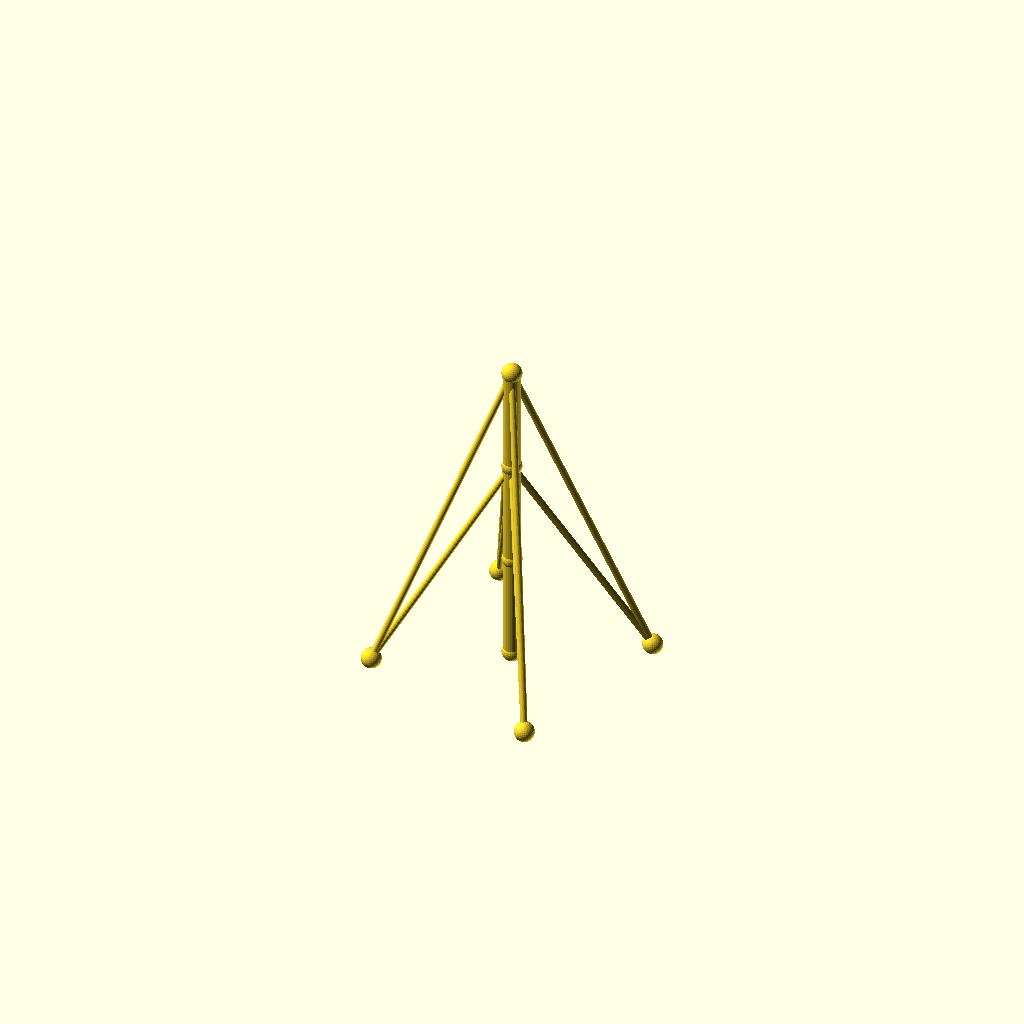
Cell 1: rendered with the file's own defaults.
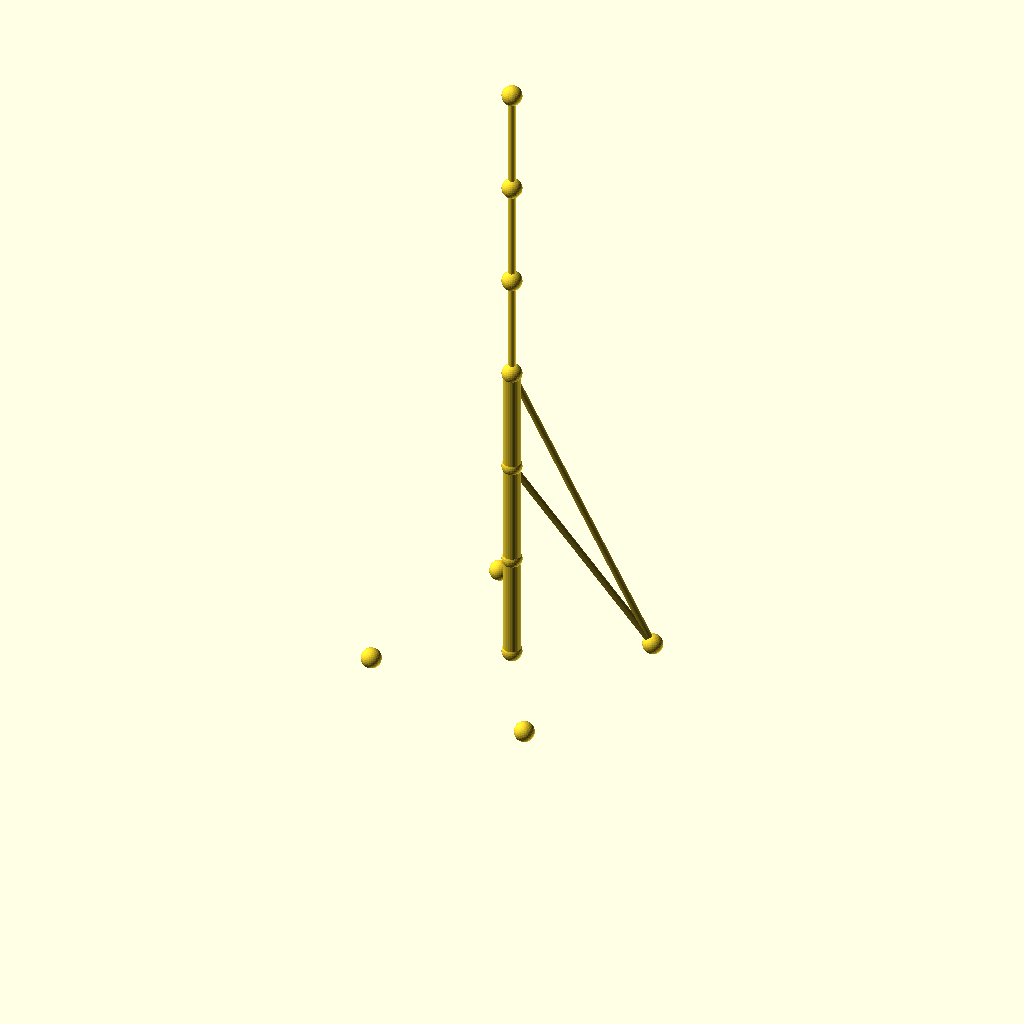
Cell 2: sections = 6 (everything else at default).
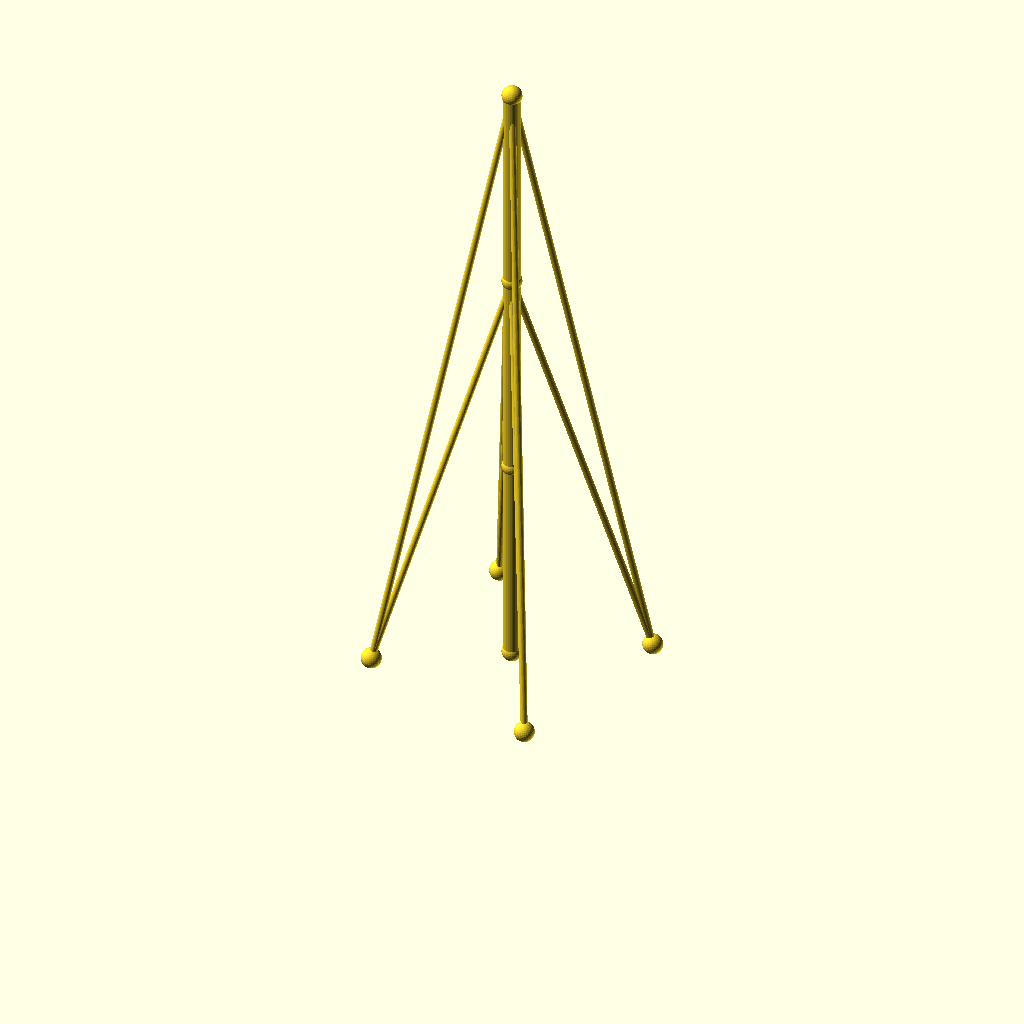
Cell 3 — seg_h set to 96, the other parameters unchanged.
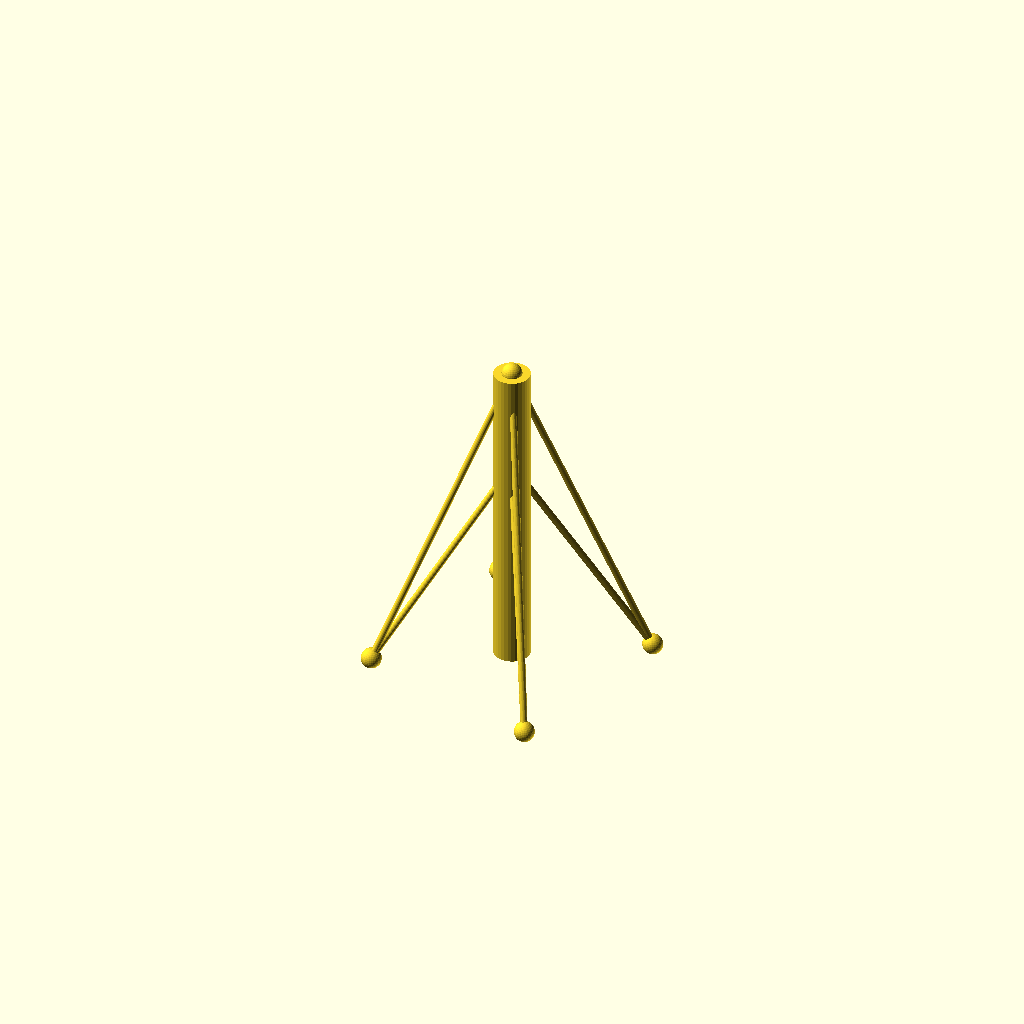
Cell 4: the same model with mast_r = 8.
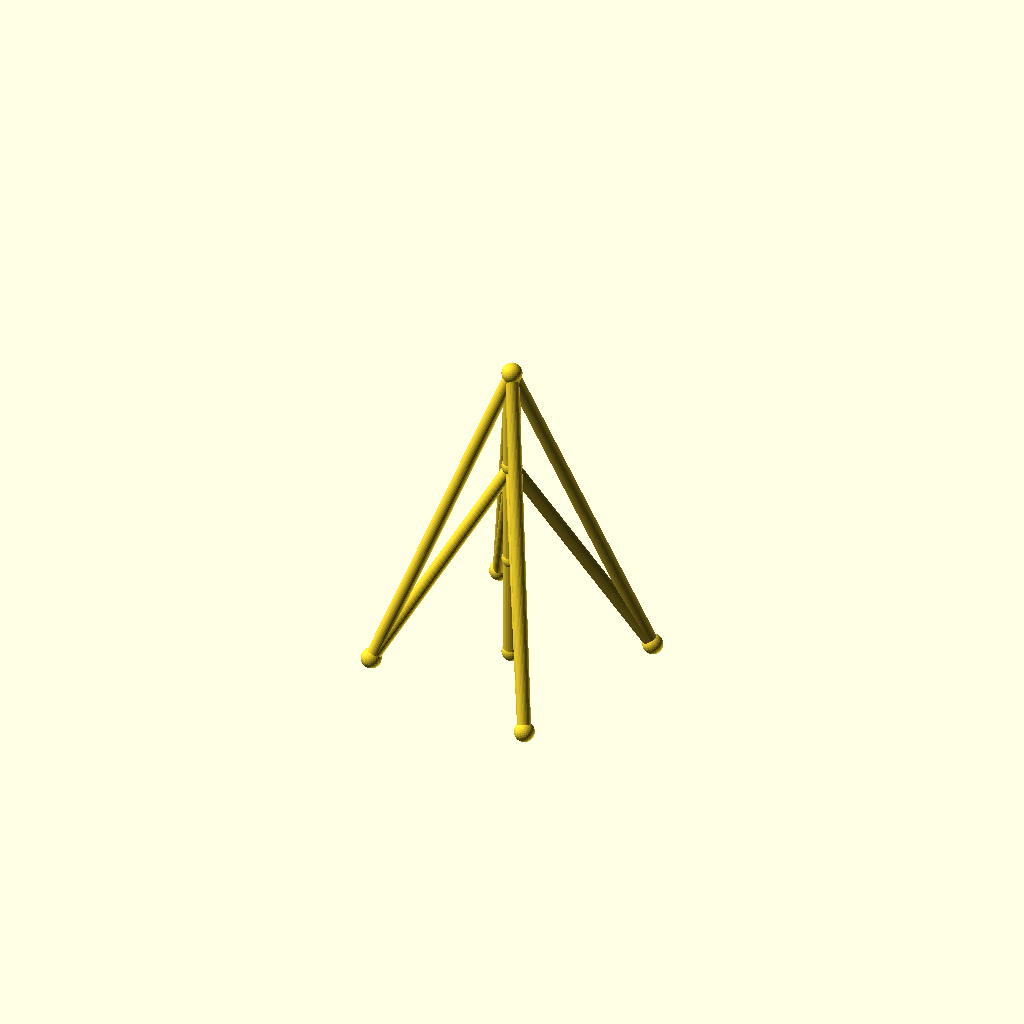
Cell 5: the same model with guy_r = 3.
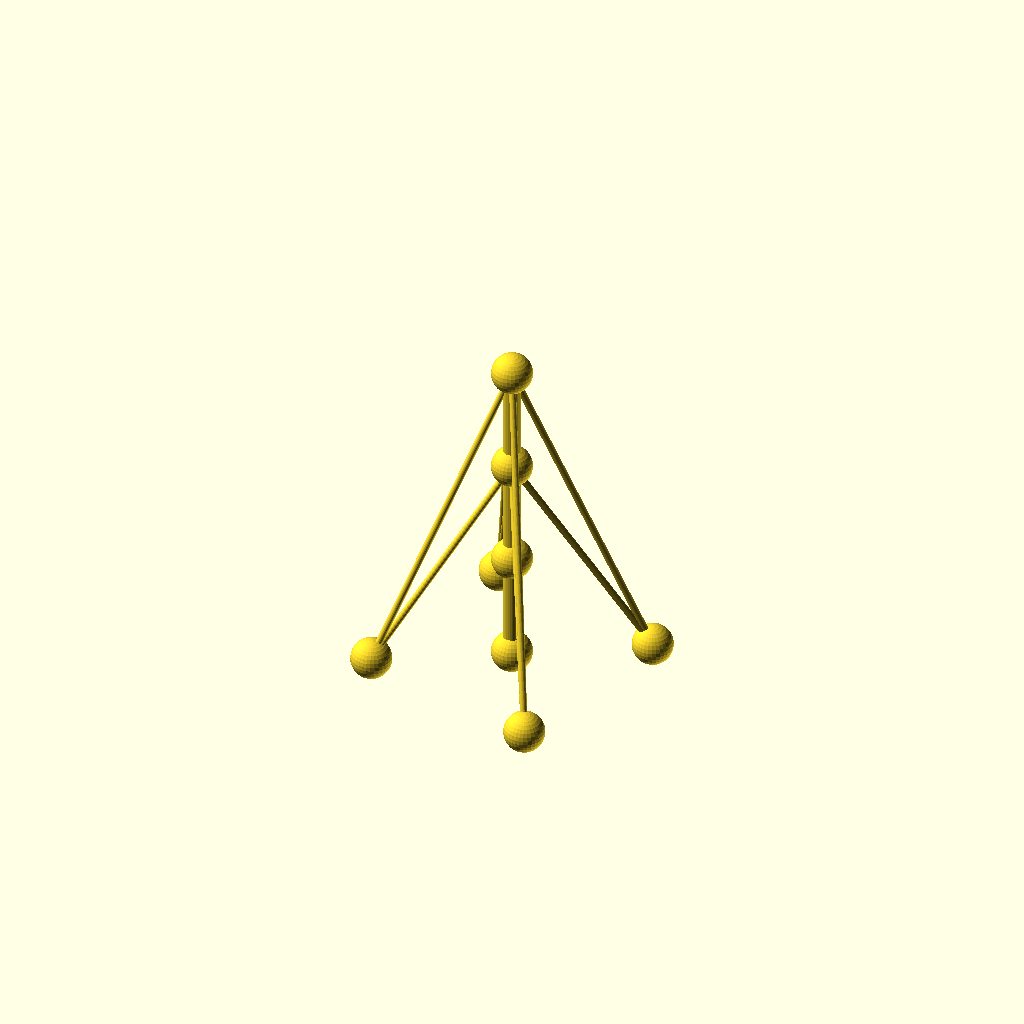
Cell 6: the same model with joint_r = 9.
All cells are drawn from one camera (rotation 55°, 0°, 25°, orthographic, colour scheme Cornfield), so only the parameter changes between them.
OpenSCAD source file optional_data/data/wire2/guymasts/scene_0209.scad:
$fn = 32;

// ----------------------------------------------------------------------
// Guyed mast: 3 sections of 48 mm, 4 anchors on R60
// ----------------------------------------------------------------------

// --- parameters (mm) ---
sections = 3;             // number of mast sections
seg_h = 48;               // section height
mast_r = 4;               // mast member radius
guy_r = 1.5;              // guy wire radius
joint_r = 4.5;            // joint ball radius
anchors_n = 4;            // number of ground anchors
anchor_r = 60;            // anchor ring radius
anchor_step = 90;         // angle between anchors, degrees
anchor_a0 = 30;           // angle of the first anchor, degrees
tiers = 2;                // number of guy tiers
guy_h_3 = 144;            // guy tier height (section 3)
guy_h_2 = 96;             // guy tier height (section 2)

bbox_x = anchor_r * (cos(anchor_a0 + 0 * anchor_step) - cos(anchor_a0 + 2 * anchor_step)) + 2 * joint_r;  // overall X, joints included
bbox_y = anchor_r * (sin(anchor_a0 + 1 * anchor_step) - sin(anchor_a0 + 3 * anchor_step)) + 2 * joint_r;  // overall Y, joints included
bbox_z = sections * seg_h + 2 * joint_r;  // overall Z, joints included
mast_d = 2 * mast_r;  // mast trunk diameter
guy_d = 2 * guy_r;  // guy wire diameter
joint_d = 2 * joint_r;  // joint ball diameter
nodes = concat([for (i = [0 : sections]) [0, 0, i * seg_h]], [for (k = [0 : anchors_n - 1]) [anchor_r * cos(anchor_a0 + k * anchor_step), anchor_r * sin(anchor_a0 + k * anchor_step), 0]]);

module member(a, b, r) {
  /* round stock from joint a to joint b, ends buried in the joint balls */
  d = b - a;
  length = norm(d);
  translate(a) rotate([0, acos(d[2] / length), atan2(d[1], d[0])])
    cylinder(h = length, r = r);
}

module joint(p, r) {
  /* ball at the joint centre, fatter than every member meeting there */
  translate(p) sphere(r = r);
}

/* members - each call is one graph edge */
member(nodes[0], nodes[1], mast_r);
member(nodes[1], nodes[2], mast_r);
member(nodes[2], nodes[3], mast_r);
member(nodes[3], nodes[4], guy_r);
member(nodes[3], nodes[5], guy_r);
member(nodes[3], nodes[6], guy_r);
member(nodes[3], nodes[7], guy_r);
member(nodes[2], nodes[4], guy_r);
member(nodes[2], nodes[5], guy_r);
member(nodes[2], nodes[6], guy_r);
member(nodes[2], nodes[7], guy_r);

/* joint balls */
for (p = nodes) joint(p, joint_r);
Parameter table extracted from the source (name, type, default, range or options):
sections: number, default 3
seg_h: number, default 48
mast_r: number, default 4
guy_r: number, default 1.5
joint_r: number, default 4.5
anchors_n: number, default 4
anchor_r: number, default 60
anchor_step: number, default 90
anchor_a0: number, default 30
tiers: number, default 2
guy_h_3: number, default 144
guy_h_2: number, default 96
